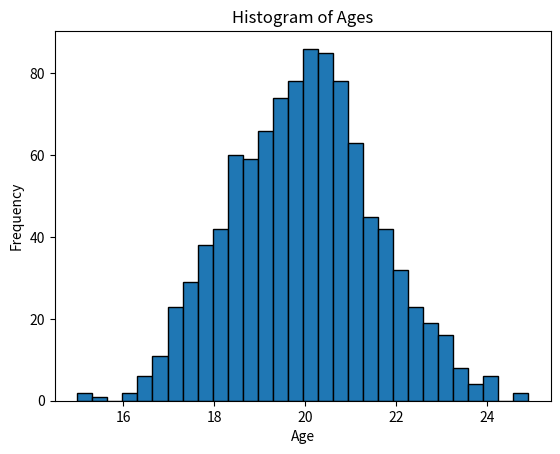

Generate this figure with matplotlib:
import numpy as np
import matplotlib.pyplot as plt

# Generate 1000 random ages with a mean of 20 and standard deviation of 1.5
ages = np.random.normal(20, 1.5, 1000)

# Plot the histogram of ages
plt.hist(ages, bins=30, edgecolor='black')
plt.xlabel('Age')
plt.ylabel('Frequency')
plt.title('Histogram of Ages')
plt.show()